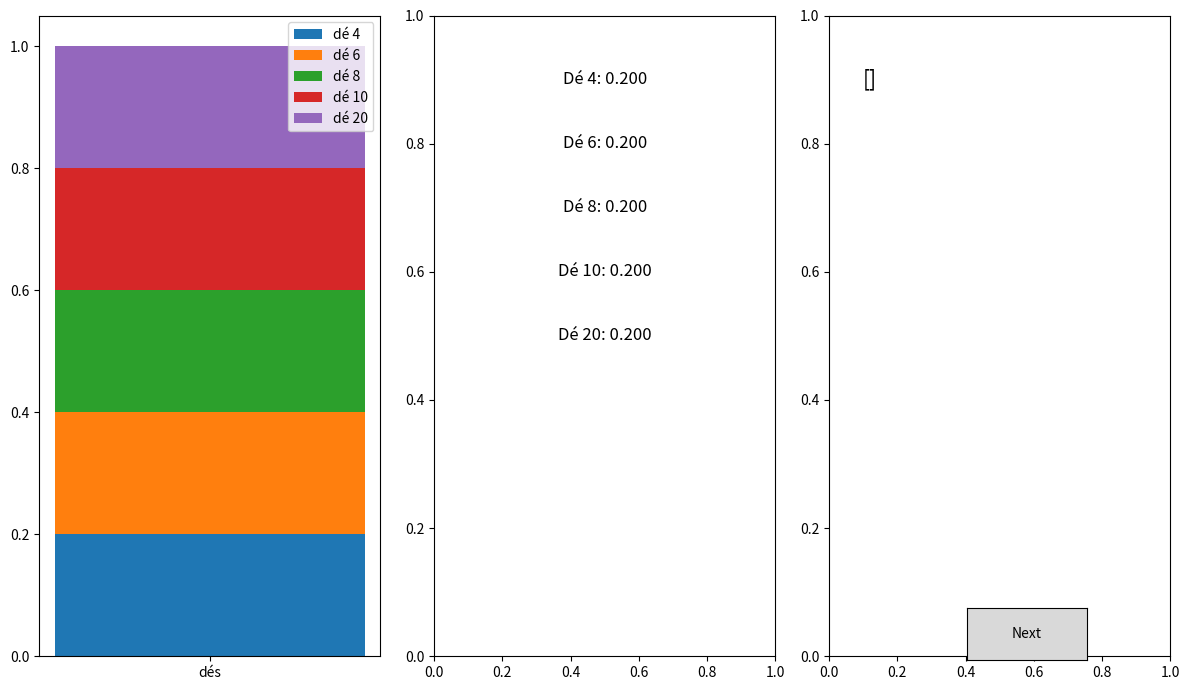

Reproduce this figure in Python.
from random import choice, randint
import matplotlib.pyplot as plt
import numpy as np

from matplotlib.widgets import Button

desdic = {4: 1 / 5, 6: 1 / 5, 8: 1 / 5, 10: 1 / 5, 20: 1 / 5}


def updatedic(result):
    for key, values in desdic.items():
        if values == 0:
            pass
        else:
            values *= p_result_de(key, result) / p(result)
        desdic[key] = values
    sumdic = sum(desdic.values())
    for key, values in desdic.items():
        desdic[key] = values / sumdic


def p(results):
    somme = 0
    prob = 0
    for key, val in desdic.items():
        if val == 0:
            pass
        else:
            if results <= key:
                prob += 1
        somme += key
    return prob / somme


def p_result_de(de, result):
    if result > de:
        return 0
    else:
        return 1 / de


fig, ax = plt.subplots(1, 3, figsize=(12, 7))
fig.tight_layout()
bottom = np.zeros(1)
bars = []
for key, val in desdic.items():
    # plot = ax.bar(["dés"], git push -u origin mainval, label=str(key), bottom=bottom)
    bars.append(ax[0].bar(["dés"], val, label=f"dé {key}", bottom=bottom))
    bottom += val

# ax[1].text(15, 1, "heellooo")
ax[0].legend(loc="upper right")

de = choice(list(desdic.keys()))

# ax[1].axis("off")
y_position = 0.9
text_objects = []
for key, val in desdic.items():
    text = ax[1].text(
        0.5, y_position, f"Dé {key}: {val:.3f}", ha="center", va="center", fontsize=12
    )
    text_objects.append(text)
    y_position -= 0.1

resultats = []

text = ax[2].text(0.1, 0.9, f"{resultats}", va="center", fontsize=15, wrap=True)


def next(event):
    result = randint(1, de)
    resultats.append(result)
    updatedic(result)
    bottoms = np.zeros(1)
    values = list(desdic.values())
    # print(len(values))
    for i in range(len(values)):
        for bar, val, bottom in zip(bars[i], [values[i]], bottoms):
            # print("ee")
            # print(val)
            # print(bottom)
            bar.set_y(bottom)
            bar.set_height(val)
        bottoms += values[i]

    y_position = 0.9
    for i, (key, val) in enumerate(desdic.items()):
        text_objects[i].set_text(f"Dé {key}: {val:.5f}")
        text_objects[i].set_y(y_position)
        y_position -= 0.1

    text.set_text(f"{resultats}")
    fig.canvas.draw_idle()
    # plt.draw()


axnext = fig.add_axes((0.81, 0.05, 0.1, 0.075))
bnext = Button(axnext, "Next")
bnext.on_clicked(next)

plt.show()
